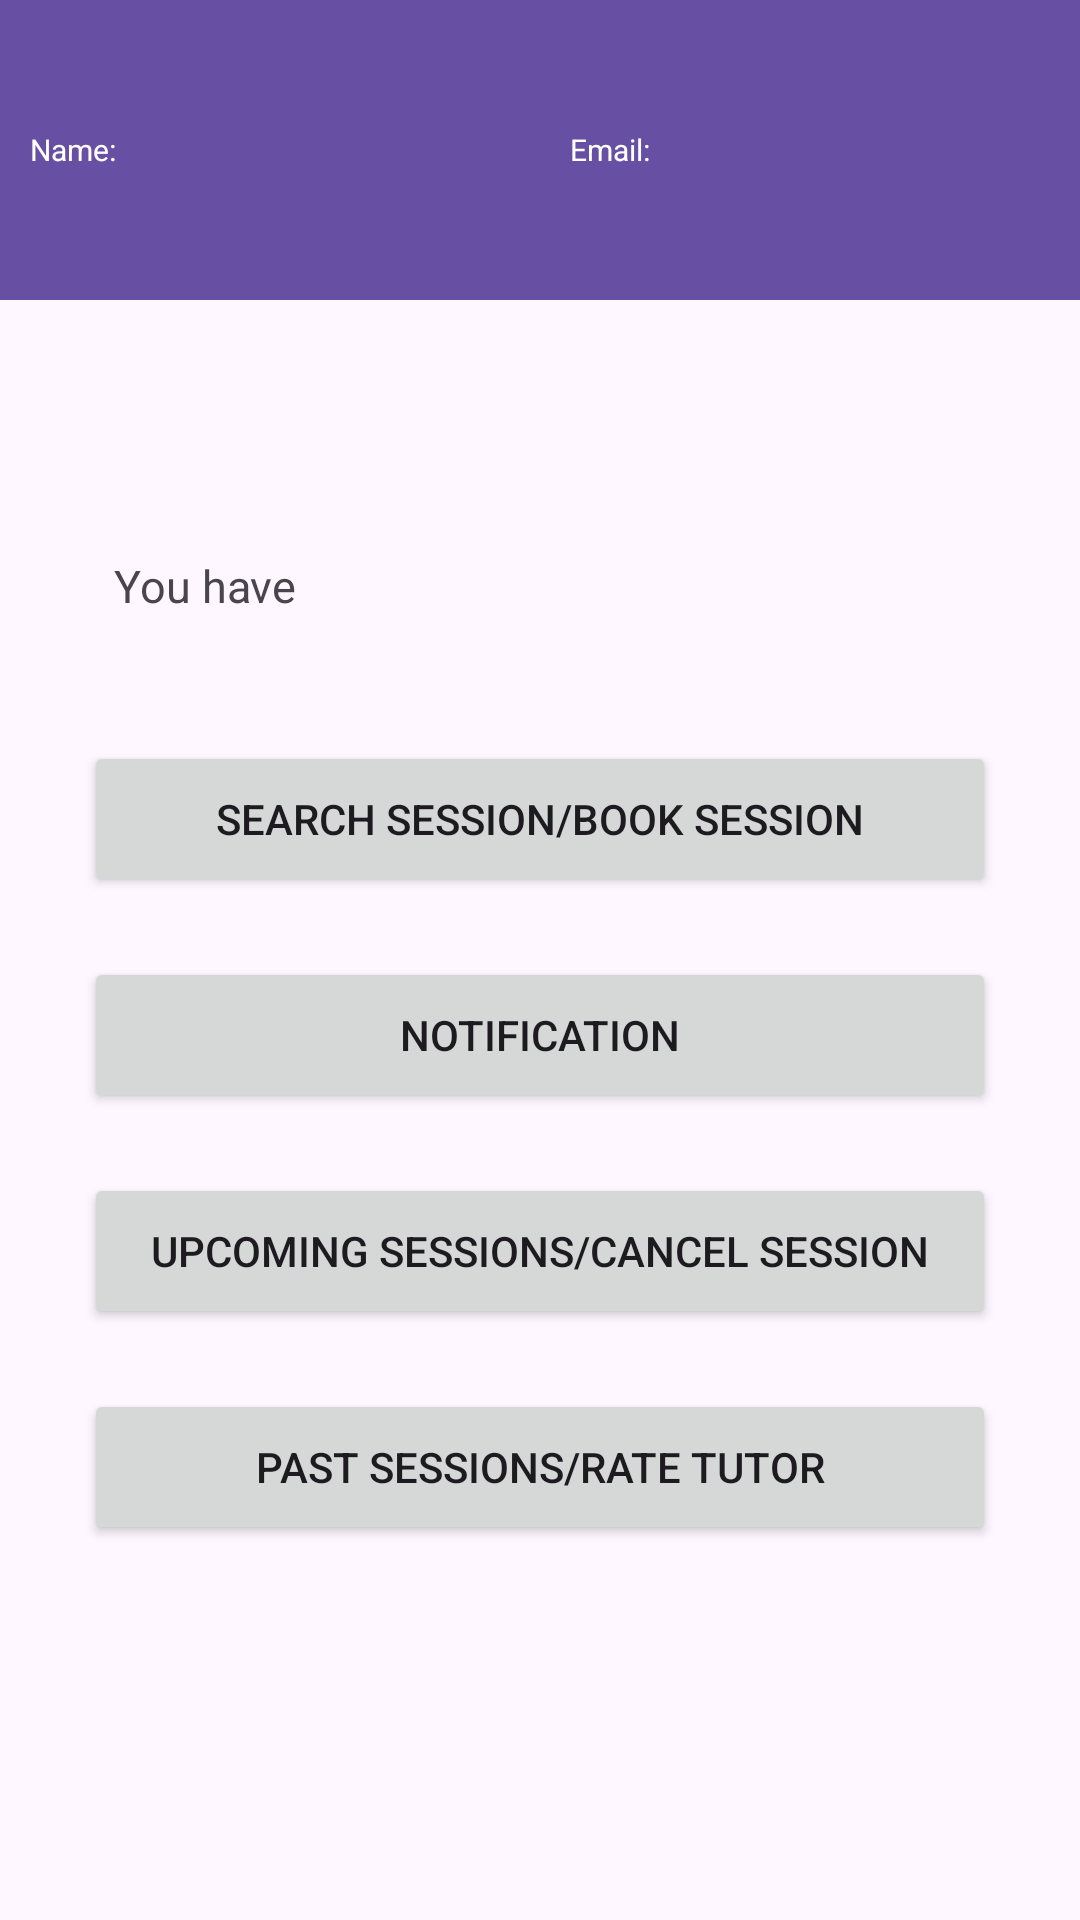

Write the Android layout XML for this screen, with the resource values it uses.
<!-- AndroidManifest.xml: application theme Theme.Math_tutor_application -->
<!-- res/layout/div4_student_dashboard.xml -->
<?xml version="1.0" encoding="utf-8"?>
<androidx.constraintlayout.widget.ConstraintLayout xmlns:android="http://schemas.android.com/apk/res/android"
    xmlns:app="http://schemas.android.com/apk/res-auto"
    xmlns:tools="http://schemas.android.com/tools"
    android:id="@+id/main"
    android:layout_width="match_parent"
    android:layout_height="match_parent"
    tools:context=".div4.StudentDashboard">

    <LinearLayout
        android:layout_width="match_parent"
        android:layout_height="match_parent"
        app:layout_constraintEnd_toEndOf="parent"
        app:layout_constraintHorizontal_bias="0.551"
        app:layout_constraintStart_toStartOf="parent"
        app:layout_constraintTop_toTopOf="parent"
        app:layout_constraintVertical_bias="0.5"
        android:orientation="vertical"
        android:gravity="center_horizontal"
        android:layout_gravity="center_horizontal">

        <LinearLayout
            android:layout_width="match_parent"
            android:layout_height="100dp"
            android:orientation="horizontal"
            android:gravity="center_vertical"
            android:background="#6750A4">
            <TextView
                android:id="@+id/fullName"
                android:textColor="@color/white"
                android:layout_width="0dp"
                android:layout_weight="1"
                android:layout_height="wrap_content"
                android:text="Name:"
                android:textSize="10sp"
                android:gravity="start"
                android:padding = "10dp" />

            <TextView
                android:id="@+id/email"
                android:textColor="@color/white"
                android:layout_weight="1"
                android:layout_height="wrap_content"
                android:text="Email:"
                android:textSize="10sp"
                android:gravity="start"
                android:padding = "10dp"
                android:layout_width="0dp"/>


        </LinearLayout>


        <TextView
            android:id="@+id/notification"
            android:layout_width="304dp"
            android:layout_height="52dp"
            android:text="You have "
            android:textSize="15sp"
            android:gravity="start"
            android:padding = "10dp"
            android:layout_marginTop="75dp"
            />



        <Button
            android:id="@+id/button"
            android:layout_width="304dp"
            android:layout_height="52dp"
            android:layout_marginTop="20dp"
            android:onClick="sessionRegistrationHandler"
            android:text="Search Session/Book Session" />

        <Button
            android:id="@+id/button2"
            android:layout_width="304dp"
            android:layout_height="52dp"
            android:layout_marginTop="20dp"
            android:text="Notification"
            android:onClick="notificationHandler"
            />

        <Button
            android:id="@+id/button3"
            android:onClick="upCommingSessionHandler"
            android:layout_width="304dp"
            android:layout_height="52dp"
            android:layout_marginTop="20dp"
            android:text="Upcoming sessions/Cancel Session" />

        <Button
            android:id="@+id/button4"
            android:layout_width="304dp"
            android:layout_height="52dp"
            android:layout_marginTop="20dp"
            android:text="Past sessions/Rate Tutor"
            android:onClick="pastSessionsHandler"
            />





    </LinearLayout>



</androidx.constraintlayout.widget.ConstraintLayout>
<!-- resources referenced by this layout -->
<resources>
  <style name="Theme.Math_tutor_application" parent="Base.Theme.Math_tutor_application" />
  <style name="Base.Theme.Math_tutor_application" parent="Theme.Material3.DayNight.NoActionBar">
          
          
      </style>
  <!-- not gathered from this repository: default colours our renderer supplied (Android Studio template values) -->
  <color name="white">#FFFFFFFF</color>
</resources>
